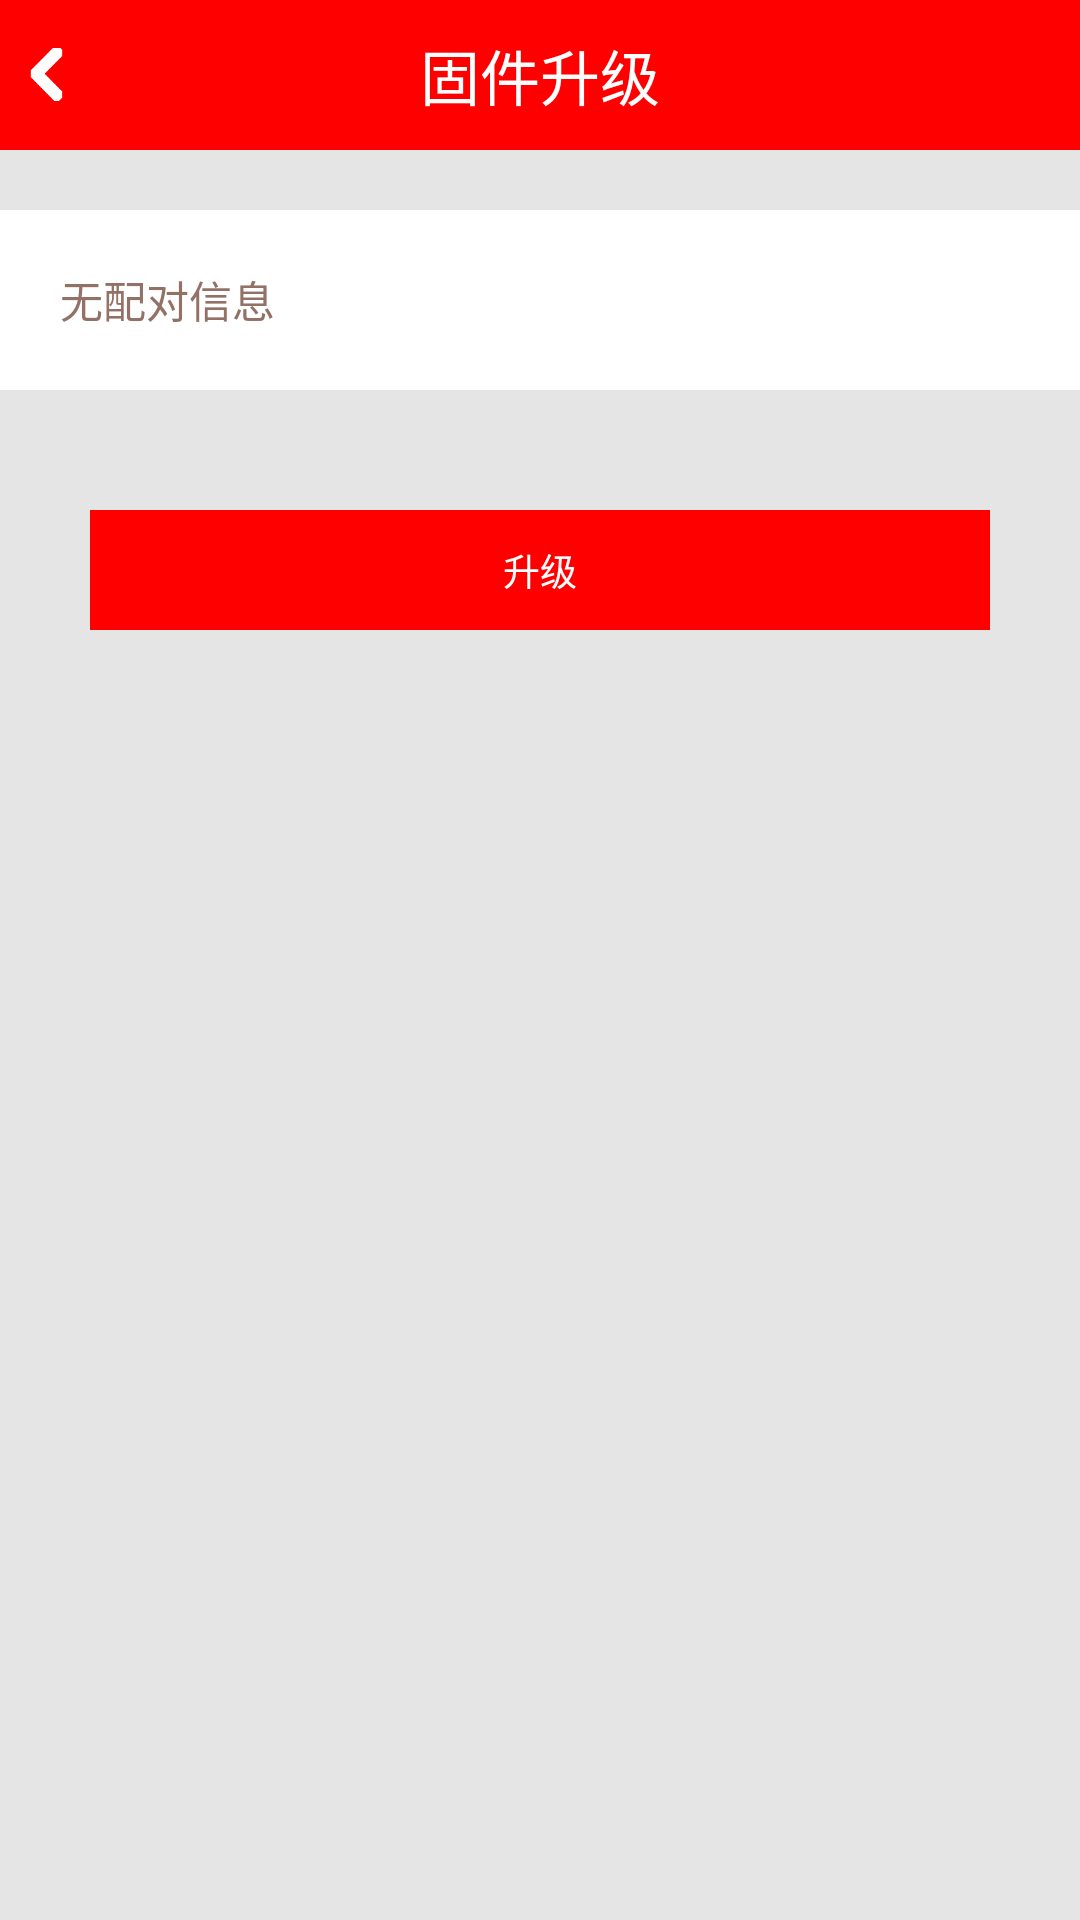

The Android layout XML behind this screen, and the referenced resources:
<!-- AndroidManifest.xml: application theme AppTheme -->
<!-- res/layout/tab_home_update.xml -->
<?xml version="1.0" encoding="utf-8"?>

<LinearLayout xmlns:android="http://schemas.android.com/apk/res/android"
    android:layout_width="match_parent"
    android:layout_height="match_parent"
    android:background="@drawable/cup_light_gray"
    android:orientation="vertical" >

        <LinearLayout
            android:id="@+id/header"
        android:layout_width="fill_parent"
        android:layout_height="50dp"
            android:background="@layout/header_gradient"
		 >

                    <LinearLayout
            android:id="@+id/goBack"
            android:layout_width="0dp"
            android:layout_height="fill_parent"
            android:layout_weight="1" >
                        <ImageView
                android:layout_width="fill_parent"
                android:layout_height="wrap_content"
                android:layout_gravity="center"
                android:layout_marginLeft="10dp"
                android:scaleType="fitStart"
                android:src="@drawable/bar_icon_back_white" />
        </LinearLayout>

            <TextView
                android:id="@id/title"
                android:layout_width="0dp"
                android:layout_weight="1"
                android:layout_height="fill_parent"
                android:gravity="center"
                android:text="固件升级"
                android:textColor="@android:color/white"
                android:textSize="20sp" />


                    <LinearLayout
            android:id="@+id/share"
            android:layout_width="0dp"
            android:layout_height="fill_parent"
            android:layout_weight="1" >
            <ImageView
                android:layout_width="fill_parent"
                android:layout_height="wrap_content"
                android:layout_gravity="center"
                android:layout_marginRight="10dp"
                android:scaleType="fitEnd"
                android:src="@drawable/icon_share"
                android:visibility="invisible" />
            </LinearLayout>
            </LinearLayout>
    <LinearLayout
        android:layout_width="fill_parent"
        android:layout_height="fill_parent"
        android:layout_marginBottom="50dp"
        android:layout_marginTop="20dp"
        android:orientation="vertical" >

        <LinearLayout
            android:layout_width="fill_parent"
            android:layout_height="wrap_content"
            android:background="@android:color/white"
             >

            <TextView
                android:id="@+id/pair_info"
                android:layout_width="fill_parent"
                android:layout_height="60dp"
                android:layout_marginLeft="20dp"
                android:gravity="center_vertical"
                android:background="@android:color/white"
                android:textColor="@color/text_color_gray"
                android:textSize="7pt"
                android:text="无配对信息" >
            </TextView>
        </LinearLayout>
        
                    <TextView
                android:id="@+id/update"
                android:layout_width="fill_parent"
                android:layout_height="40dp"
                android:layout_marginLeft="30dp"
                android:layout_marginRight="30dp"
                android:layout_marginTop="40dp"
                android:gravity="center"
                android:background="@color/text_color_red"
                android:textColor="@android:color/white"
                android:textSize="6pt"
                android:text="升级" />
        
    </LinearLayout>

</LinearLayout>
<!-- res/layout/header_gradient.xml (included above) -->
<?xml version="1.0" encoding="utf-8"?>
<shape xmlns:android="http://schemas.android.com/apk/res/android">
     
    <gradient
        android:startColor="#FFFF0000"
        android:centerColor="#FFFF0000"
        android:endColor="#FFFF0000"
        android:angle="270"/>
</shape>
<!-- resources referenced by this layout -->
<resources>
  <color name="text_color_gray">#FF927166</color>
  <color name="text_color_red">#FFFF0000</color>
  <!-- drawable bar_icon_back_white: png bitmap (drawable-hdpi, 361 bytes) -->
  <!-- drawable icon_share: png bitmap (drawable-hdpi, 1537 bytes) -->
  <style name="AppTheme" parent="AppBaseTheme">
          
      </style>
  <style name="AppBaseTheme" parent="android:Theme.Light">
          
      </style>
</resources>
